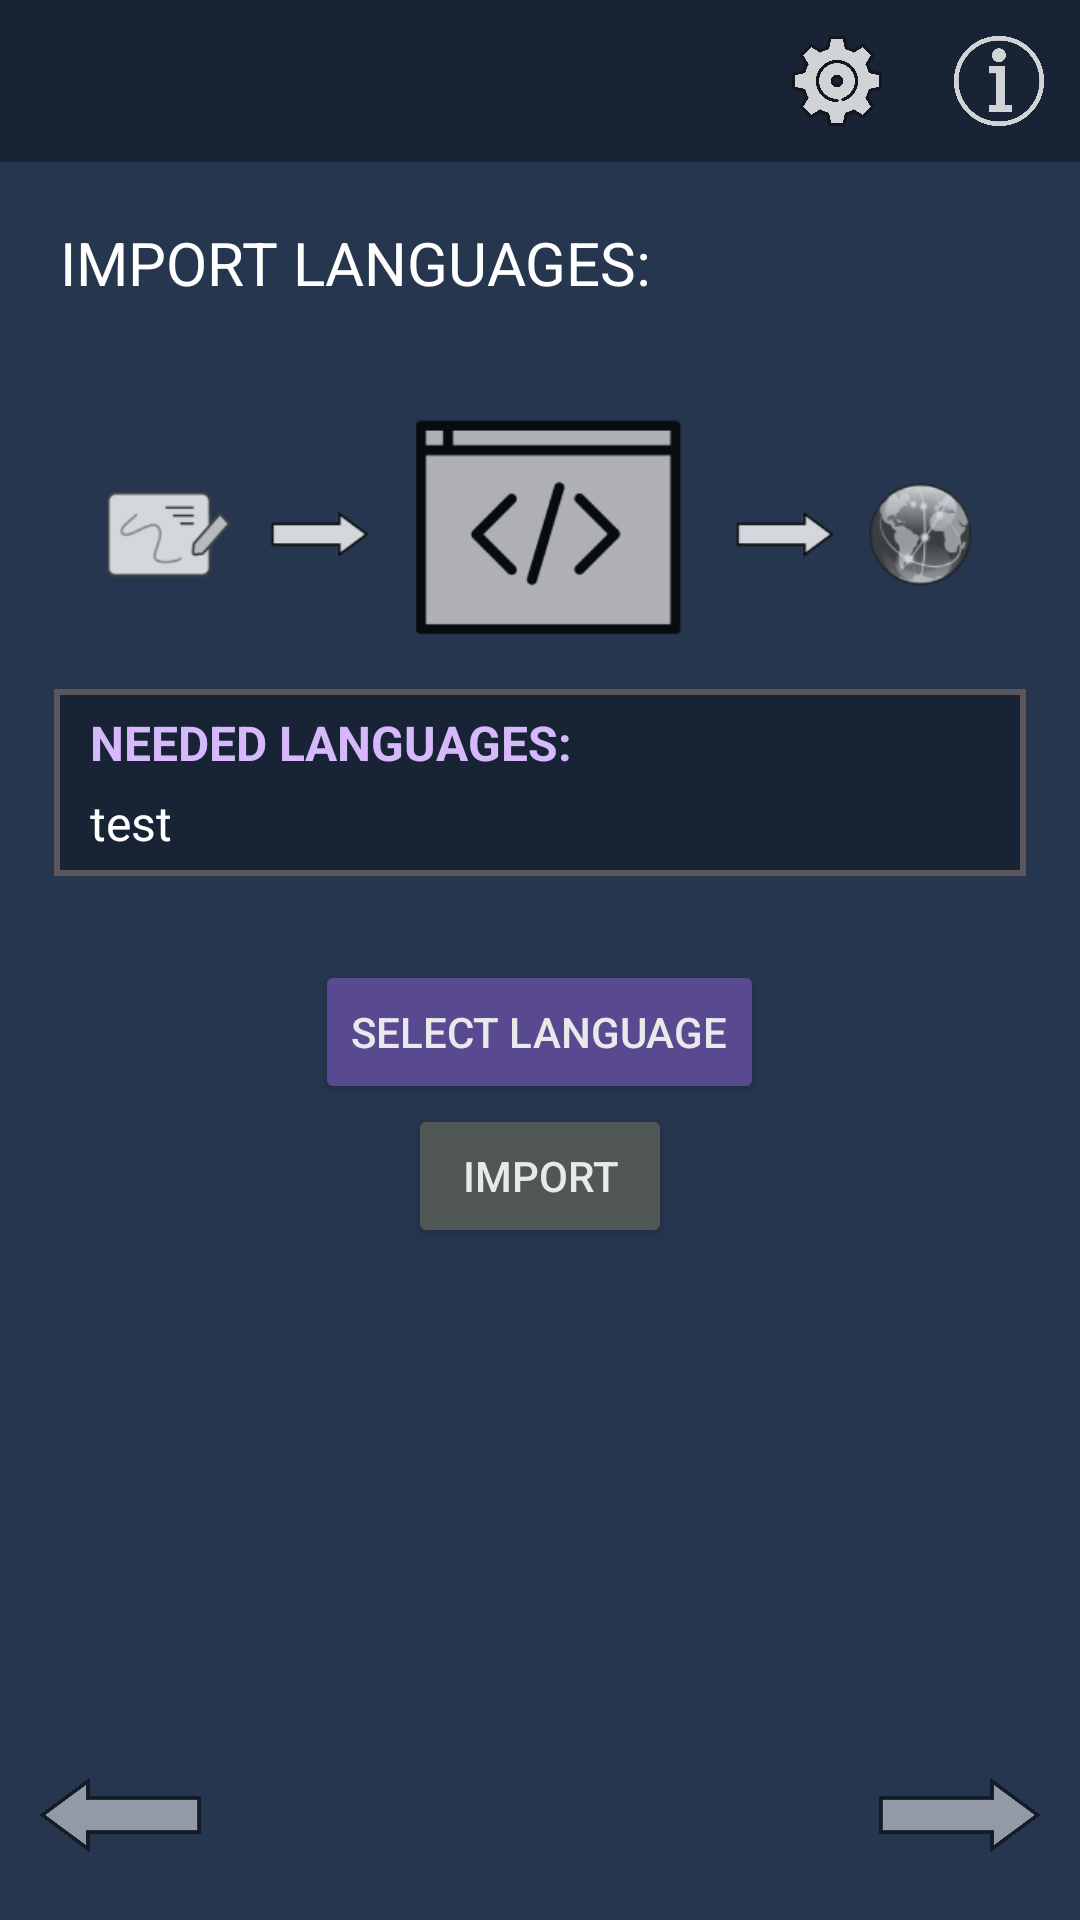

Write the Android layout XML for this screen, with the resource values it uses.
<!-- AndroidManifest.xml: application theme Theme.Icpapp -->
<!-- res/layout/activity_languages.xml -->
<?xml version="1.0" encoding="utf-8"?>

<ScrollView xmlns:android="http://schemas.android.com/apk/res/android"
    xmlns:app="http://schemas.android.com/apk/res-auto"
    xmlns:tools="http://schemas.android.com/tools"
    android:layout_width="match_parent"
    android:layout_height="match_parent"
    android:fillViewport="true"
    tools:context=".ImportSlides">

    <RelativeLayout
        android:id="@+id/Background"
        android:layout_width="match_parent"
        android:layout_height="wrap_content"
        android:background="#26364E">

        <RelativeLayout
            android:id="@+id/Header"
            android:layout_width="match_parent"
            android:layout_height="wrap_content"
            android:background="#182436">

            <ImageButton
                android:id="@+id/Info"
                android:layout_width="30dp"
                android:layout_height="30dp"
                android:layout_alignParentEnd="true"
                android:layout_margin="12dp"
                android:layout_marginEnd="12dp"
                android:background="?android:selectableItemBackground"
                android:scaleType="fitCenter"
                android:alpha="0.8"
                android:src="@drawable/infobox" />

            <ImageButton
                android:id="@+id/Permissions"
                android:layout_width="30dp"
                android:layout_height="30dp"
                android:layout_marginStart="12dp"
                android:layout_marginTop="12dp"
                android:layout_marginEnd="12dp"
                android:layout_marginBottom="12dp"
                android:layout_toStartOf="@id/Info"
                android:alpha="0.8"
                android:background="?android:selectableItemBackground"
                android:scaleType="fitCenter"
                android:src="@drawable/settings" />

        </RelativeLayout>

        <RelativeLayout
            android:layout_width="match_parent"
            android:layout_height="wrap_content"
            android:padding="10dp"
            android:layout_below="@id/Header">

            <TextView
                android:id="@+id/TitleLanguages"
                android:layout_width="wrap_content"
                android:layout_height="wrap_content"
                android:layout_alignParentStart="true"
                android:padding="10dp"
                android:textColor="@color/white"
                android:textSize="20sp"
                android:text="IMPORT LANGUAGES:"/>

            <ImageView
                android:id="@+id/ImageLanguages"
                android:layout_width="980px"
                android:layout_height="272px"
                android:layout_marginTop="20dp"
                android:layout_centerHorizontal="true"
                android:layout_below="@id/TitleLanguages"
                android:alpha="0.8"
                android:src="@drawable/activity2"/>

            <RelativeLayout
                android:id="@+id/LanguagesContainer"
                android:layout_width="wrap_content"
                android:layout_height="wrap_content"
                android:background="#5a565c"
                android:layout_margin="8dp"
                android:layout_below="@id/ImageLanguages">

                <RelativeLayout
                    android:id="@+id/ContainerBackground"
                    android:layout_width="match_parent"
                    android:layout_height="wrap_content"
                    android:layout_margin="2dp"
                    android:background="#182436">

                    <TextView
                        android:id="@+id/NeededLanguagesTitle"
                        android:layout_width="wrap_content"
                        android:layout_height="wrap_content"
                        android:layout_alignParentStart="true"
                        android:layout_marginStart="10dp"
                        android:layout_marginTop="5dp"
                        android:layout_marginBottom="5dp"
                        android:textColor="#d6b9fa"
                        android:textSize="16sp"
                        android:textStyle="bold"
                        android:text="NEEDED LANGUAGES:"/>

                    <TextView
                        android:id="@+id/NeededLanguages"
                        android:layout_width="wrap_content"
                        android:layout_height="wrap_content"
                        android:layout_alignParentStart="true"
                        android:layout_marginStart="10dp"
                        android:layout_marginBottom="5dp"
                        android:layout_below="@id/NeededLanguagesTitle"
                        android:textColor="@color/white"
                        android:textSize="16sp"
                        android:text="test"/>

                </RelativeLayout>

            </RelativeLayout>

            <Button
                android:id="@+id/SelectLanguage"
                android:layout_width="wrap_content"
                android:layout_height="wrap_content"
                android:layout_centerHorizontal="true"
                android:layout_below="@id/LanguagesContainer"
                android:layout_marginTop="20dp"
                android:backgroundTint="#604D9B"
                android:textColor="@color/white"
                android:alpha="0.9"
                android:text="SELECT LANGUAGE"/>

            <RelativeLayout
                android:id="@+id/box"
                android:layout_width="match_parent"
                android:layout_height="wrap_content"
                android:layout_below="@id/SelectLanguage"
                android:layout_marginTop="20dp"
                android:visibility="gone"
                android:background="#5a565c"
                android:layout_margin="8dp">

                <RelativeLayout
                    android:id="@+id/ContainerBackground1"
                    android:layout_width="match_parent"
                    android:layout_height="wrap_content"
                    android:layout_margin="2dp"
                    android:background="#182436">

                    <TextView
                        android:id="@+id/importTitle"
                        android:layout_width="wrap_content"
                        android:layout_height="wrap_content"
                        android:layout_centerHorizontal="true"
                        android:textColor="#bbb9fa"
                        android:layout_marginLeft="4dp"
                        android:layout_marginRight="4dp"
                        android:layout_marginTop="8dp"
                        android:textAlignment="center"
                        android:textSize="16sp"
                        android:textStyle="bold"
                        android:text="SELECTED:"/>

                    <TextView
                        android:id="@+id/importInfo"
                        android:layout_width="wrap_content"
                        android:layout_height="wrap_content"
                        android:layout_centerHorizontal="true"
                        android:layout_below="@id/importTitle"
                        android:textColor="@color/white"
                        android:layout_marginLeft="4dp"
                        android:layout_marginRight="4dp"
                        android:layout_marginBottom="8dp"
                        android:textAlignment="center"
                        android:textStyle="italic"
                        android:textSize="12sp" />

                </RelativeLayout>

            </RelativeLayout>

            <Button
                android:id="@+id/ImportLanguage"
                android:layout_width="wrap_content"
                android:layout_height="wrap_content"
                android:layout_centerHorizontal="true"
                android:layout_below="@id/box"
                android:alpha="0.9"
                android:layout_marginBottom="60dp"
                android:backgroundTint="#565c58"
                android:textColor="@color/white"
                android:text="IMPORT"/>

            <ImageButton
                android:id="@+id/NextFromLanguages"
                android:layout_width="60dp"
                android:layout_height="50dp"
                android:layout_alignParentBottom="true"
                android:layout_alignParentEnd="true"
                android:background="?android:selectableItemBackground"
                android:scaleType="fitCenter"
                android:src="@drawable/arrow"
                android:alpha="0.5"/>

            <ImageButton
                android:id="@+id/PrevFromLanguages"
                android:layout_width="60dp"
                android:layout_height="50dp"
                android:scaleX="-1"
                android:layout_alignParentBottom="true"
                android:layout_alignParentStart="true"
                android:background="?android:selectableItemBackground"
                android:scaleType="fitCenter"
                android:src="@drawable/arrow"
                android:alpha="0.5"/>

        </RelativeLayout>

    </RelativeLayout>

</ScrollView>
<!-- resources referenced by this layout -->
<resources>
  <!-- drawable activity2: png bitmap (drawable, 14498 bytes) -->
  <!-- drawable arrow: png bitmap (drawable, 19565 bytes) -->
  <!-- drawable infobox: png bitmap (drawable, 3119 bytes) -->
  <!-- drawable settings: png bitmap (drawable, 45310 bytes) -->
  <style name="Theme.Icpapp" parent="Base.Theme.Icpapp" />
  <style name="Base.Theme.Icpapp" parent="Theme.Material3.DayNight.NoActionBar">
          
          
      </style>
  <!-- not gathered from this repository: default colours our renderer supplied (Android Studio template values) -->
  <color name="white">#FFFFFFFF</color>
</resources>
